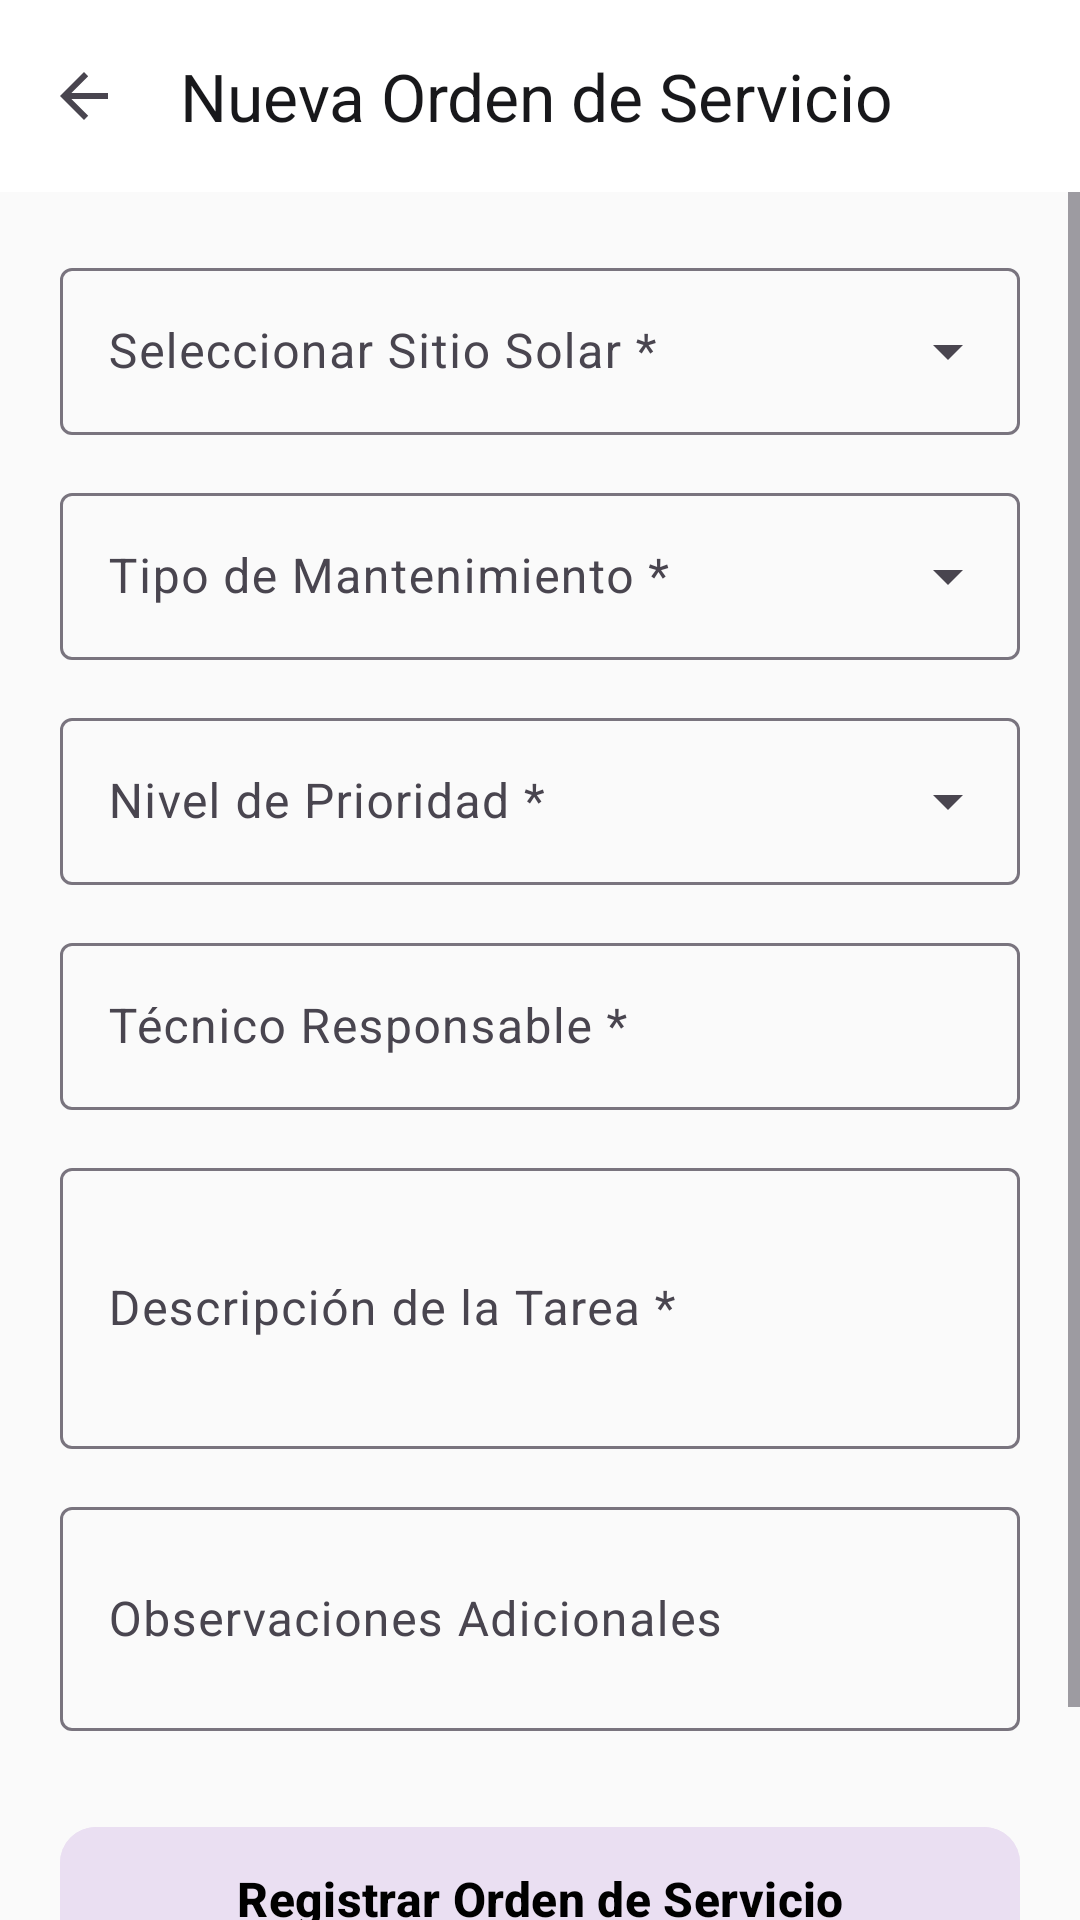

Here is an Android app screen rendered from its layout file. Give the layout XML and the strings, colors and styles it references.
<!-- AndroidManifest.xml: application theme Theme.MantenimientoSolar -->
<!-- res/layout/fragment_agregar_mantenimiento.xml -->
<?xml version="1.0" encoding="utf-8"?>
<androidx.coordinatorlayout.widget.CoordinatorLayout xmlns:android="http://schemas.android.com/apk/res/android"
    xmlns:app="http://schemas.android.com/apk/res-auto"
    android:layout_width="match_parent"
    android:layout_height="match_parent"
    android:background="@color/background_light">

    <com.google.android.material.appbar.AppBarLayout
        android:layout_width="match_parent"
        android:layout_height="wrap_content"
        android:background="@color/surface_light"
        app:elevation="1dp">

        <com.google.android.material.appbar.MaterialToolbar
            android:id="@+id/toolbar"
            android:layout_width="match_parent"
            android:layout_height="?attr/actionBarSize"
            app:title="@string/agregar_mantenimiento"
            app:titleTextColor="@color/on_background"
            app:navigationIcon="?attr/homeAsUpIndicator" />
    </com.google.android.material.appbar.AppBarLayout>

    <ScrollView
        android:layout_width="match_parent"
        android:layout_height="match_parent"
        android:fillViewport="true"
        app:layout_behavior="@string/appbar_scrolling_view_behavior">

        <LinearLayout
            android:layout_width="match_parent"
            android:layout_height="wrap_content"
            android:orientation="vertical"
            android:padding="20dp">

            <com.google.android.material.textfield.TextInputLayout
                android:id="@+id/tilSitioSelector"
                style="@style/Widget.Material3.TextInputLayout.OutlinedBox.ExposedDropdownMenu"
                android:layout_width="match_parent"
                android:layout_height="wrap_content"
                android:hint="Seleccionar Sitio Solar *">

                <AutoCompleteTextView
                    android:id="@+id/actvSitio"
                    android:layout_width="match_parent"
                    android:layout_height="wrap_content"
                    android:inputType="none" />
            </com.google.android.material.textfield.TextInputLayout>

            <com.google.android.material.textfield.TextInputLayout
                android:id="@+id/tilTipoMantenimiento"
                style="@style/Widget.Material3.TextInputLayout.OutlinedBox.ExposedDropdownMenu"
                android:layout_width="match_parent"
                android:layout_height="wrap_content"
                android:layout_marginTop="14dp"
                android:hint="Tipo de Mantenimiento *">

                <AutoCompleteTextView
                    android:id="@+id/actvTipo"
                    android:layout_width="match_parent"
                    android:layout_height="wrap_content"
                    android:inputType="none" />
            </com.google.android.material.textfield.TextInputLayout>

            <com.google.android.material.textfield.TextInputLayout
                android:id="@+id/tilPrioridad"
                style="@style/Widget.Material3.TextInputLayout.OutlinedBox.ExposedDropdownMenu"
                android:layout_width="match_parent"
                android:layout_height="wrap_content"
                android:layout_marginTop="14dp"
                android:hint="Nivel de Prioridad *">

                <AutoCompleteTextView
                    android:id="@+id/actvPrioridad"
                    android:layout_width="match_parent"
                    android:layout_height="wrap_content"
                    android:inputType="none" />
            </com.google.android.material.textfield.TextInputLayout>

            <com.google.android.material.textfield.TextInputLayout
                android:id="@+id/tilTecnico"
                style="@style/Widget.Material3.TextInputLayout.OutlinedBox"
                android:layout_width="match_parent"
                android:layout_height="wrap_content"
                android:layout_marginTop="14dp"
                android:hint="Técnico Responsable *">

                <com.google.android.material.textfield.TextInputEditText
                    android:id="@+id/etTecnico"
                    android:layout_width="match_parent"
                    android:layout_height="wrap_content"
                    android:inputType="textPersonName" />
            </com.google.android.material.textfield.TextInputLayout>

            <com.google.android.material.textfield.TextInputLayout
                android:id="@+id/tilDescripcion"
                style="@style/Widget.Material3.TextInputLayout.OutlinedBox"
                android:layout_width="match_parent"
                android:layout_height="wrap_content"
                android:layout_marginTop="14dp"
                android:hint="Descripción de la Tarea *">

                <com.google.android.material.textfield.TextInputEditText
                    android:id="@+id/etDescripcion"
                    android:layout_width="match_parent"
                    android:layout_height="wrap_content"
                    android:minLines="3"
                    android:inputType="textMultiLine" />
            </com.google.android.material.textfield.TextInputLayout>

            <com.google.android.material.textfield.TextInputLayout
                android:id="@+id/tilObservaciones"
                style="@style/Widget.Material3.TextInputLayout.OutlinedBox"
                android:layout_width="match_parent"
                android:layout_height="wrap_content"
                android:layout_marginTop="14dp"
                android:hint="Observaciones Adicionales">

                <com.google.android.material.textfield.TextInputEditText
                    android:id="@+id/etObservaciones"
                    android:layout_width="match_parent"
                    android:layout_height="wrap_content"
                    android:minLines="2"
                    android:inputType="textMultiLine" />
            </com.google.android.material.textfield.TextInputLayout>

            <com.google.android.material.button.MaterialButton
                android:id="@+id/btnCrearMantenimiento"
                android:layout_width="match_parent"
                android:layout_height="56dp"
                android:layout_marginTop="28dp"
                android:layout_marginBottom="40dp"
                android:backgroundTint="#eadff2"
                android:text="Registrar Orden de Servicio"
                android:textColor="@color/black"
                android:textSize="16sp"
                android:textStyle="bold"
                app:cornerRadius="12dp" />

        </LinearLayout>
    </ScrollView>

</androidx.coordinatorlayout.widget.CoordinatorLayout>
<!-- resources referenced by this layout -->
<resources>
  <color name="background_light">#FAFAFA</color>
  <color name="black">#000000</color>
  <color name="on_background">#18181B</color>
  <color name="surface_light">#FFFFFF</color>
  <string name="agregar_mantenimiento">Nueva Orden de Servicio</string>
  <style name="Theme.MantenimientoSolar" parent="Theme.Material3.DayNight.NoActionBar">
          
          <item name="colorPrimary">@color/primary_solar</item>
          <item name="colorOnPrimary">@color/on_primary</item>
          <item name="colorPrimaryContainer">@color/primary_container</item>
          <item name="colorOnPrimaryContainer">@color/on_primary_container</item>
  
          
          <item name="colorSecondary">@color/secondary_amber</item>
          <item name="colorOnSecondary">@color/on_secondary</item>
          <item name="colorSecondaryContainer">@color/secondary_container</item>
          <item name="colorOnSecondaryContainer">@color/on_secondary_container</item>
  
          
          <item name="android:statusBarColor">@color/surface_light</item>
          <item name="android:windowLightStatusBar">true</item>
          <item name="android:navigationBarColor">@color/surface_light</item>
          <item name="android:windowLightNavigationBar">true</item>
  
          <item name="android:windowBackground">@color/background_light</item>
      </style>
  <color name="primary_solar">#F97316</color>
  <color name="on_primary">#FFFFFF</color>
  <color name="primary_container">#FFEDD5</color>
  <color name="on_primary_container">#7C2D12</color>
  <color name="secondary_amber">#334155</color>
  <color name="on_secondary">#FFFFFF</color>
  <color name="secondary_container">#F1F5F9</color>
  <color name="on_secondary_container">#0F172A</color>
</resources>
